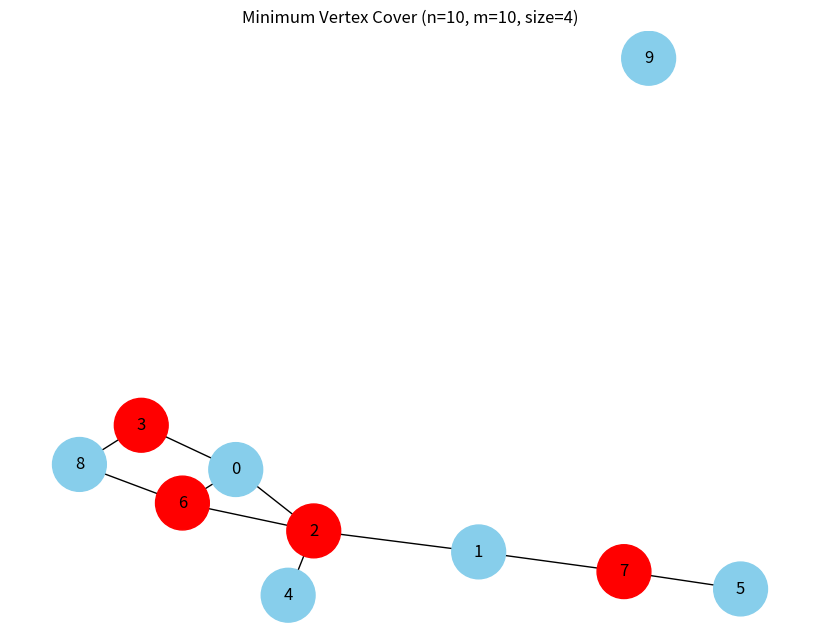
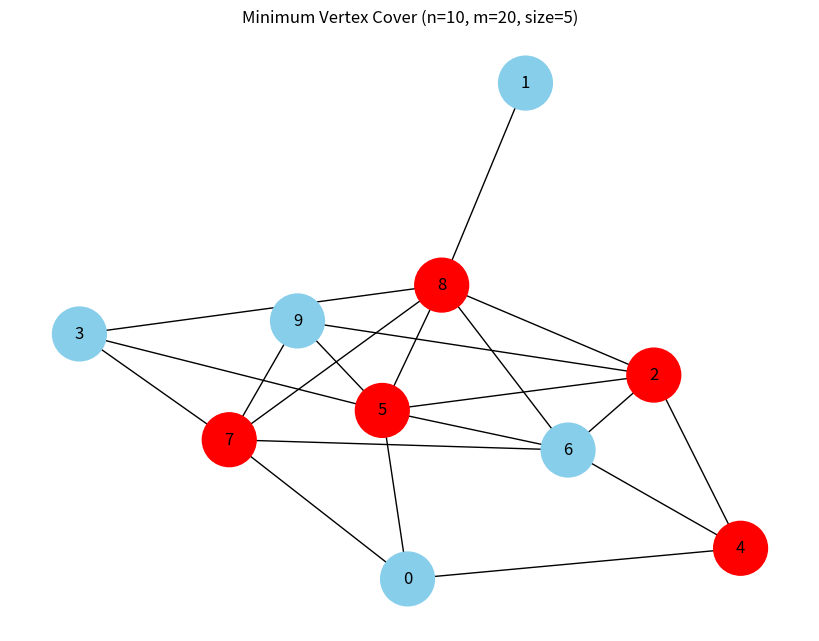
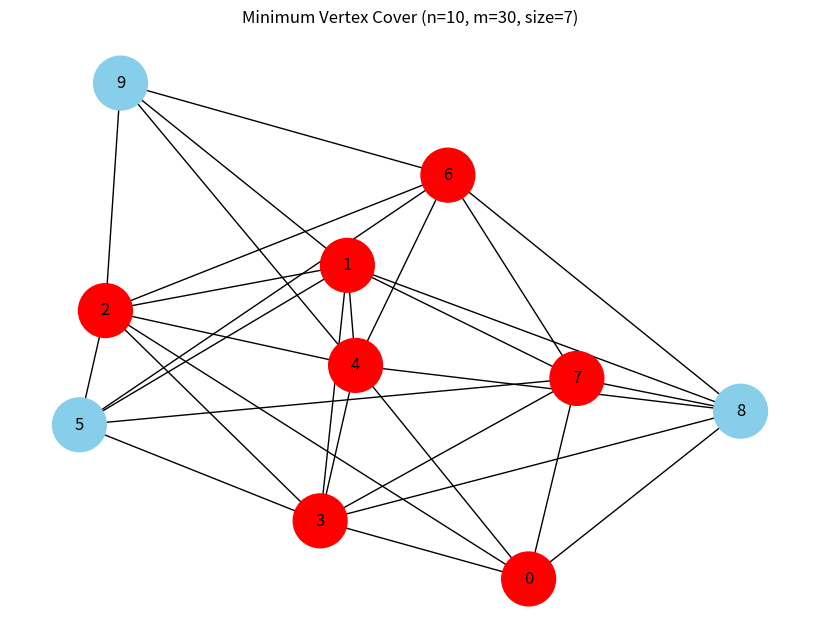
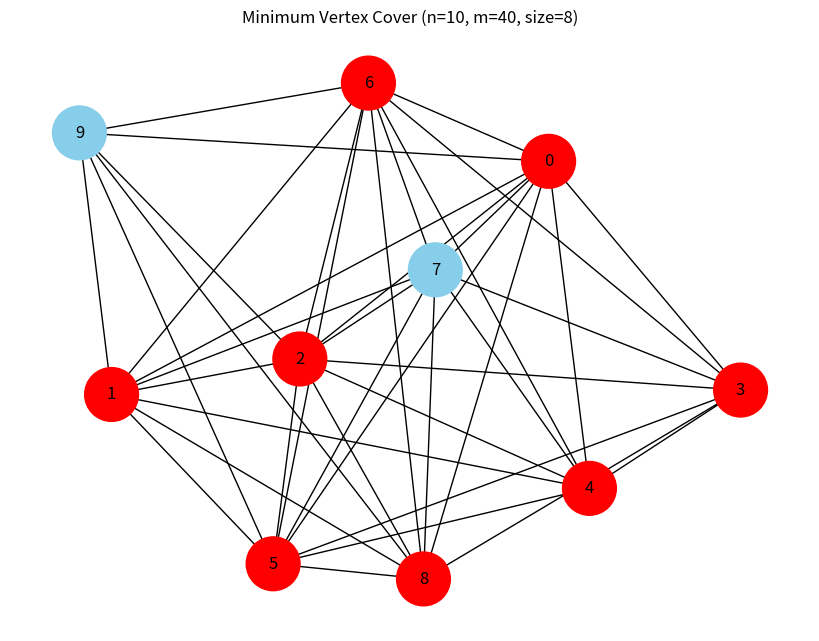
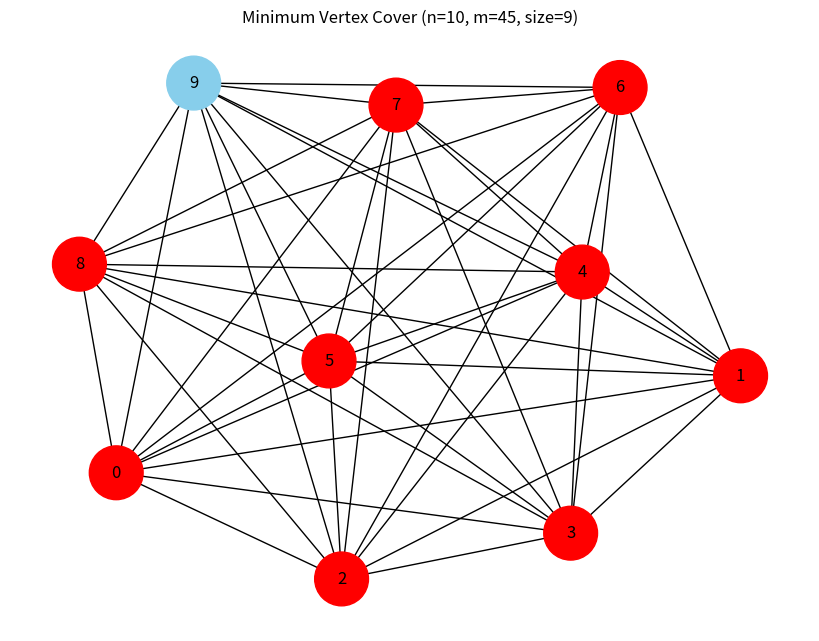

The matplotlib source for these figures, in order:
import networkx as nx
import matplotlib.pyplot as plt
import random
import os
import time


class Graph:
    def __init__(self, vertices):
        self.V = vertices
        self.edges = set()

    def add_edge(self, u, v):
        edge = (min(u, v), max(u, v))

        if u != v and edge not in self.edges:
            self.edges.add(edge)

    def is_vertex_cover(self, vertices):
        vertex_set = set(vertices)

        for u, v in self.edges:
            if u not in vertex_set and v not in vertex_set:
                return False

        return True

    def min_vertex_cover(self):
        min_cover = None
        min_size = self.V + 1

        for mask in range(1 << self.V):
            current_cover = []

            for i in range(self.V):
                if mask & (1 << i):
                    current_cover.append(i)

            if len(current_cover) >= min_size:
                continue

            if self.is_vertex_cover(current_cover):
                min_cover = current_cover
                min_size = len(current_cover)

        return min_size, min_cover

    def generate_subsets(self, index, current, file):
        if index == self.V:
            print(current)
            return

        current.append(index)
        self.generate_subsets(index + 1, current, file)
        current.pop()
        self.generate_subsets(index + 1, current, file)


def genGraph(n, m):
    max_edges = n * (n - 1) // 2

    if m > max_edges:
        raise ValueError(
            f"maximum possible edges for {n} vertices is {max_edges}"
        )

    graph = Graph(n)
    while len(graph.edges) < m:
        u = random.randint(0, n - 1)
        v = random.randint(0, n - 1)
        if u != v:
            graph.add_edge(u, v)

    return graph


os.makedirs("output", exist_ok=True)
n = 10
m_values = [10, 20, 30, 40, 45]

for m in m_values:
    graph = genGraph(n, m)
    start_time = time.perf_counter()
    min_size, min_cover = graph.min_vertex_cover()
    end_time = time.perf_counter()
    execution_time = end_time - start_time
    filename = f"output/n{n}_m{m}.txt"
    with open(filename, "w") as file:

        file.write(f"n = {n}\n")
        file.write(f"m = {m}\n\n")

        file.write("Graph edges:\n")

        for edge in sorted(graph.edges):
            file.write(str(edge) + "\n")

        file.write("\nMinimum Vertex Cover:\n")
        file.write(f"Size = {min_size}\n")
        file.write(f"Vertices = {min_cover}\n")

        file.write("\nAlgorithm Execution Time:\n")
        file.write(f"{execution_time:.10f} seconds\n")

        file.write("\nAll possible subsets:\n")

        graph.generate_subsets(0, [], file)

    print(f"Saved: {filename}")
    print(f"Minimum Vertex Cover Size: {min_size}")
    print(f"Execution Time: {execution_time:.10f} seconds")
    print("-" * 50)

    G = nx.Graph()
    G.add_nodes_from(range(graph.V))
    G.add_edges_from(graph.edges)

    cover_set = set(min_cover)

    node_colors = []

    for node in G.nodes():
        if node in cover_set:
            node_colors.append("red")
        else:
            node_colors.append("skyblue")

    plt.figure(figsize=(8, 6))

    nx.draw(
        G,
        with_labels=True,
        node_size=1500,
        font_size=12,
        node_color=node_colors,
        edge_color="black"
    )

    plt.title(
        f"Minimum Vertex Cover (n={n}, m={m}, size={min_size})"
    )

    plt.show()
